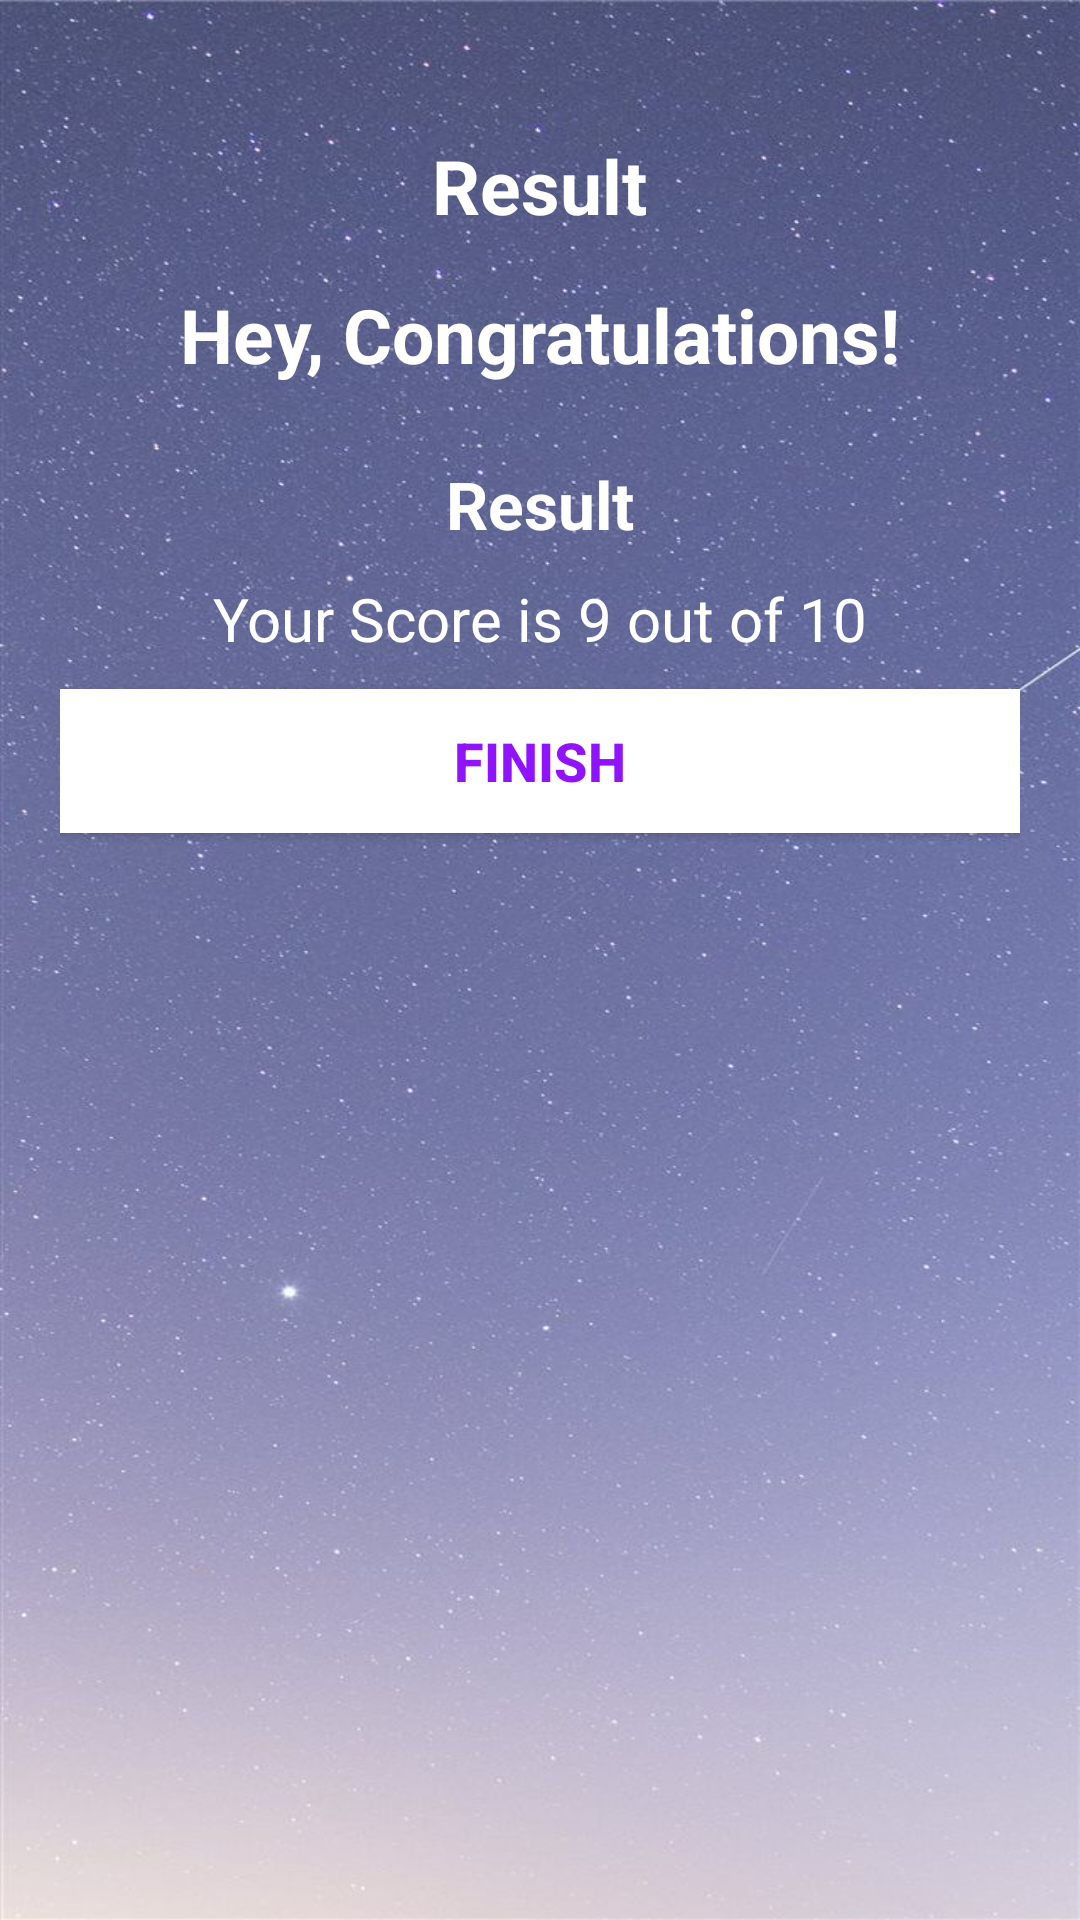

The Android layout XML behind this screen, and the referenced resources:
<!-- AndroidManifest.xml: activity theme NoActionBarTheme -->
<!-- res/layout/activity_result.xml -->
<?xml version="1.0" encoding="utf-8"?>
<LinearLayout xmlns:android="http://schemas.android.com/apk/res/android"
    xmlns:tools="http://schemes.android.com/tools"
    android:layout_width="match_parent"
    android:layout_height="match_parent"
    android:background="@drawable/ic_bg"
    android:orientation="vertical"
    android:gravity="center_horizontal"
    android:padding="20dp"
    tools:context=" .MainActivity">

    <TextView
        android:id="@+id/tv_result"
        android:layout_width="wrap_content"
        android:layout_height="wrap_content"
        android:layout_marginTop="25dp"
        android:text="Result"
        android:textColor="@android:color/white"
        android:textSize="25sp"
        android:textStyle="bold"/>

    <ImageView
        android:id="@+id/iv_trophy"
        android:layout_width="wrap_content"
        android:layout_height="wrap_content"
        android:contentDescription="image"
        android:src="@drawable/ic_trophy"/>

    <TextView
        android:id="@+id/congratulations"
        android:layout_width="wrap_content"
        android:layout_height="wrap_content"
        android:layout_marginTop="16dp"
        android:text="Hey, Congratulations!"
        android:textColor="@android:color/white"
        android:textSize="25sp"
        android:textStyle="bold"/>

    <TextView
        android:id="@+id/tv_name"
        android:layout_width="wrap_content"
        android:layout_height="wrap_content"
        android:layout_marginTop="25dp"
        android:text="Result"
        android:textColor="@android:color/white"
        android:textSize="22sp"
        android:textStyle="bold"
        tools:text="Username"/>

    <TextView
        android:id="@+id/tv_score"
        android:layout_width="wrap_content"
        android:layout_height="wrap_content"
        android:layout_marginTop="10dp"
        android:text="Your Score is 9 out of 10"
        android:textColor="@android:color/white"
        android:textSize="20sp"/>

    <Button
        android:id="@+id/btn_finish"
        android:layout_width="match_parent"
        android:layout_height="wrap_content"
        android:layout_marginTop="10dp"
        android:background="@android:color/white"
        android:text="FINISH"
        android:textColor="@color/colorPrimary"
        android:textSize="18sp"
        android:textStyle="bold"/>

</LinearLayout>
<!-- resources referenced by this layout -->
<resources>
  <color name="colorPrimary">#9013FE</color>
  <!-- drawable ic_bg: jpg bitmap (drawable, 111298 bytes) -->
  <style name="NoActionBarTheme" parent="Theme.AppCompat.Light.NoActionBar">
          <item name="colorPrimary">@color/colorPrimary</item>
          <item name="colorPrimaryDark">@color/colorPrimaryDark</item>
          <item name="colorAccent">@color/colorAccent</item>
      </style>
  <color name="colorPrimaryDark">#6A1B9A</color>
  <color name="colorAccent">#9013FE</color>
</resources>
